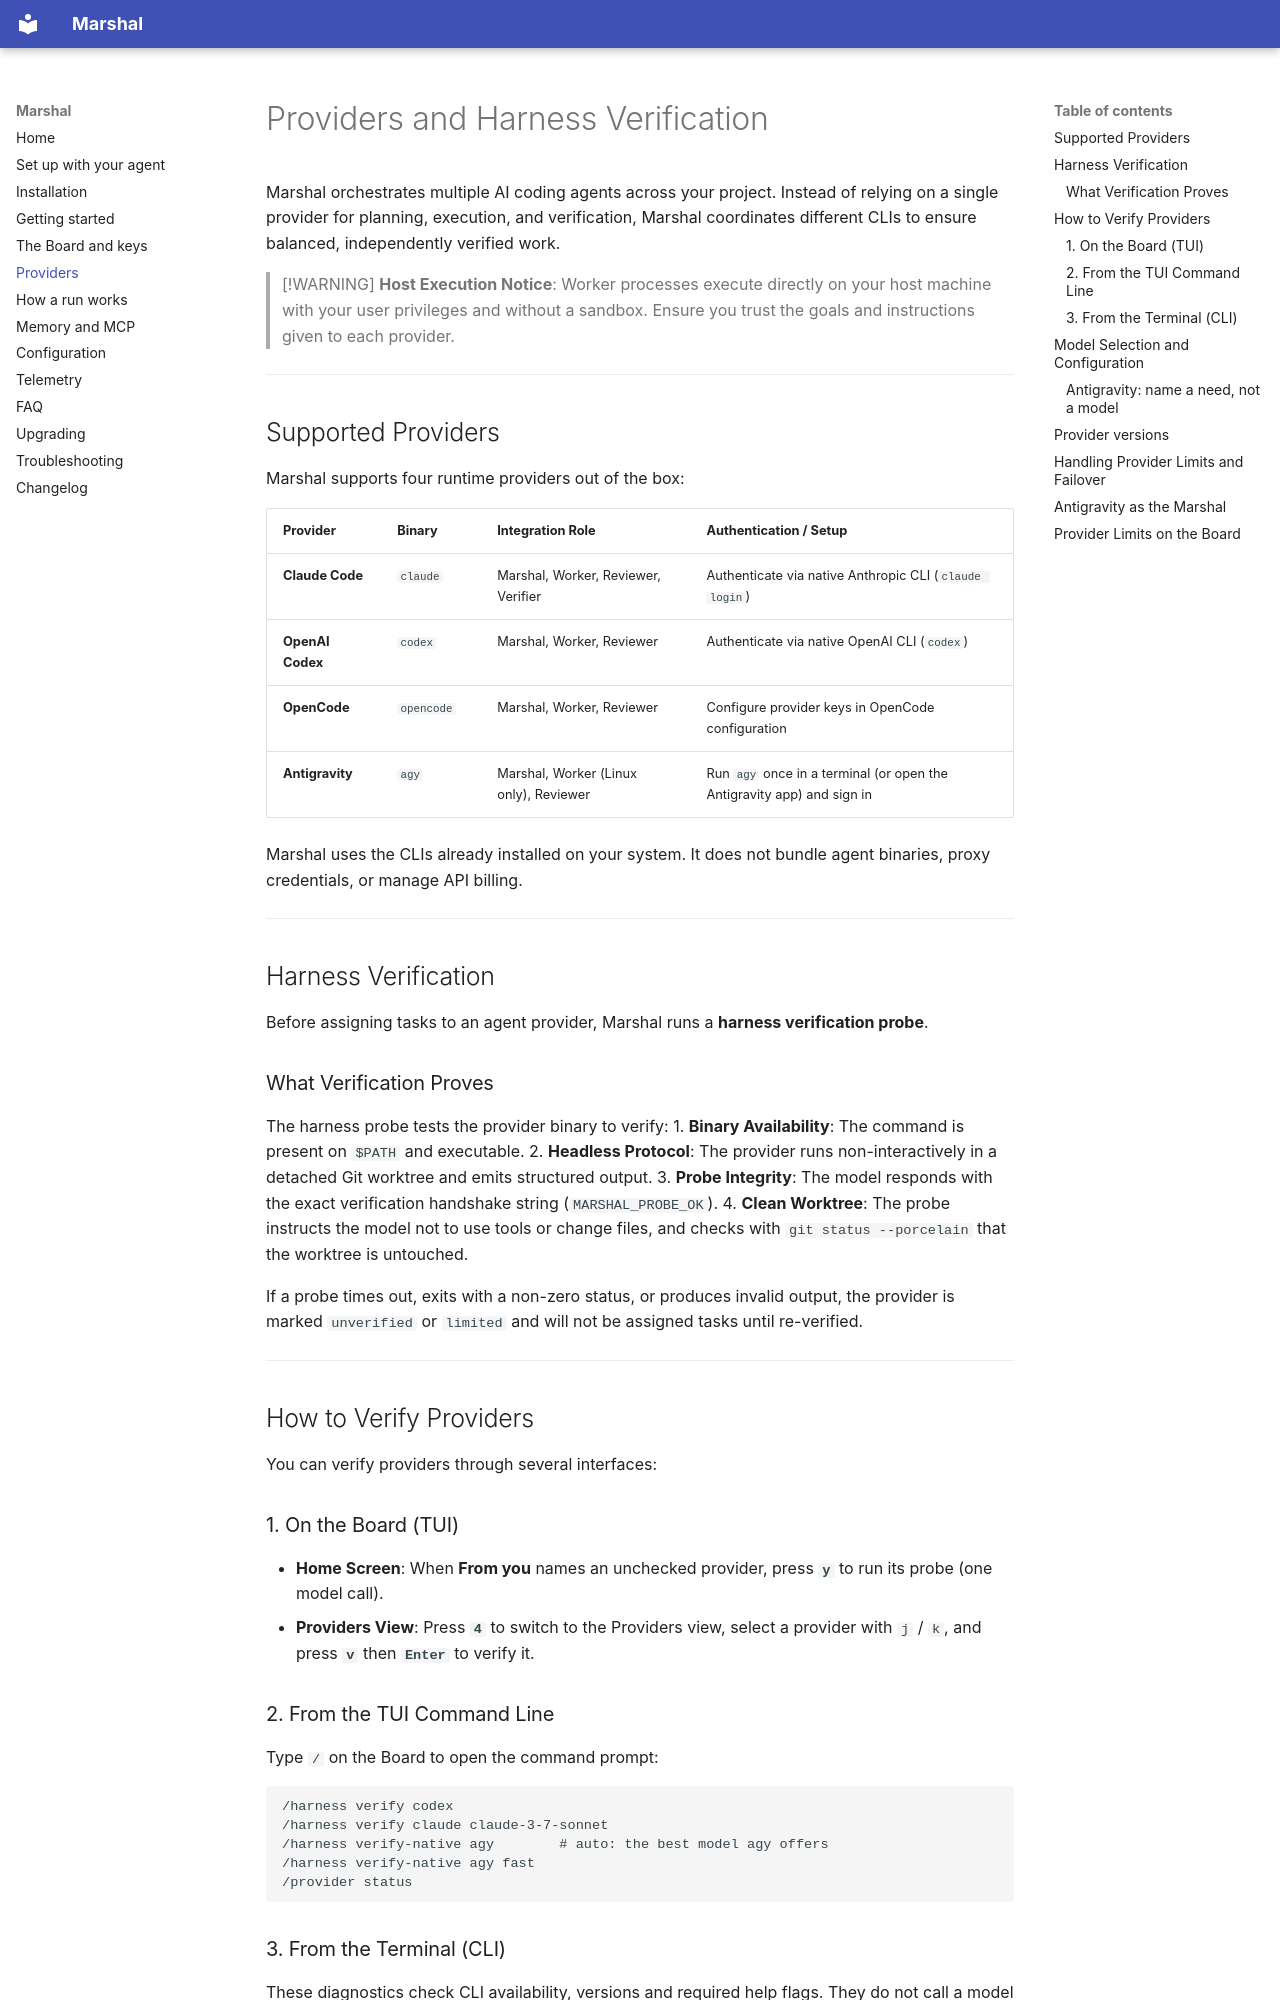

repository: Zen1th53/marshal · page: providers/index.html · generator: mkdocs

# Providers and Harness Verification

Marshal orchestrates multiple AI coding agents across your project. Instead of relying on a single provider for planning, execution, and verification, Marshal coordinates different CLIs to ensure balanced, independently verified work.

> [!WARNING]
> **Host Execution Notice**: Worker processes execute directly on your host machine with your user privileges and without a sandbox. Ensure you trust the goals and instructions given to each provider.

---

## Supported Providers

Marshal supports four runtime providers out of the box:

| Provider | Binary | Integration Role | Authentication / Setup |
|---|---|---|---|
| **Claude Code** | `claude` | Marshal, Worker, Reviewer, Verifier | Authenticate via native Anthropic CLI (`claude login`) |
| **OpenAI Codex** | `codex` | Marshal, Worker, Reviewer | Authenticate via native OpenAI CLI (`codex`) |
| **OpenCode** | `opencode` | Marshal, Worker, Reviewer | Configure provider keys in OpenCode configuration |
| **Antigravity** | `agy` | Marshal, Worker (Linux only), Reviewer | Run `agy` once in a terminal (or open the Antigravity app) and sign in |

Marshal uses the CLIs already installed on your system. It does not bundle agent binaries, proxy credentials, or manage API billing.

---

## Harness Verification

Before assigning tasks to an agent provider, Marshal runs a **harness verification probe**.

### What Verification Proves

The harness probe tests the provider binary to verify:
1. **Binary Availability**: The command is present on `$PATH` and executable.
2. **Headless Protocol**: The provider runs non-interactively in a detached Git worktree and emits structured output.
3. **Probe Integrity**: The model responds with the exact verification handshake string (`MARSHAL_PROBE_OK`).
4. **Clean Worktree**: The probe instructs the model not to use tools or change files, and checks with `git status --porcelain` that the worktree is untouched.

If a probe times out, exits with a non-zero status, or produces invalid output, the provider is marked `unverified` or `limited` and will not be assigned tasks until re-verified.

---

## How to Verify Providers

You can verify providers through several interfaces:

### 1. On the Board (TUI)

- **Home Screen**: When **From you** names an unchecked provider, press **`y`** to run its probe (one model call).
- **Providers View**: Press **`4`** to switch to the Providers view, select a provider with `j` / `k`, and press **`v`** then **`Enter`** to verify it.

### 2. From the TUI Command Line

Type `/` on the Board to open the command prompt:

```text
/harness verify codex
/harness verify claude claude-3-7-sonnet
/harness verify-native agy        # auto: the best model agy offers
/harness verify-native agy fast
/provider status
```
